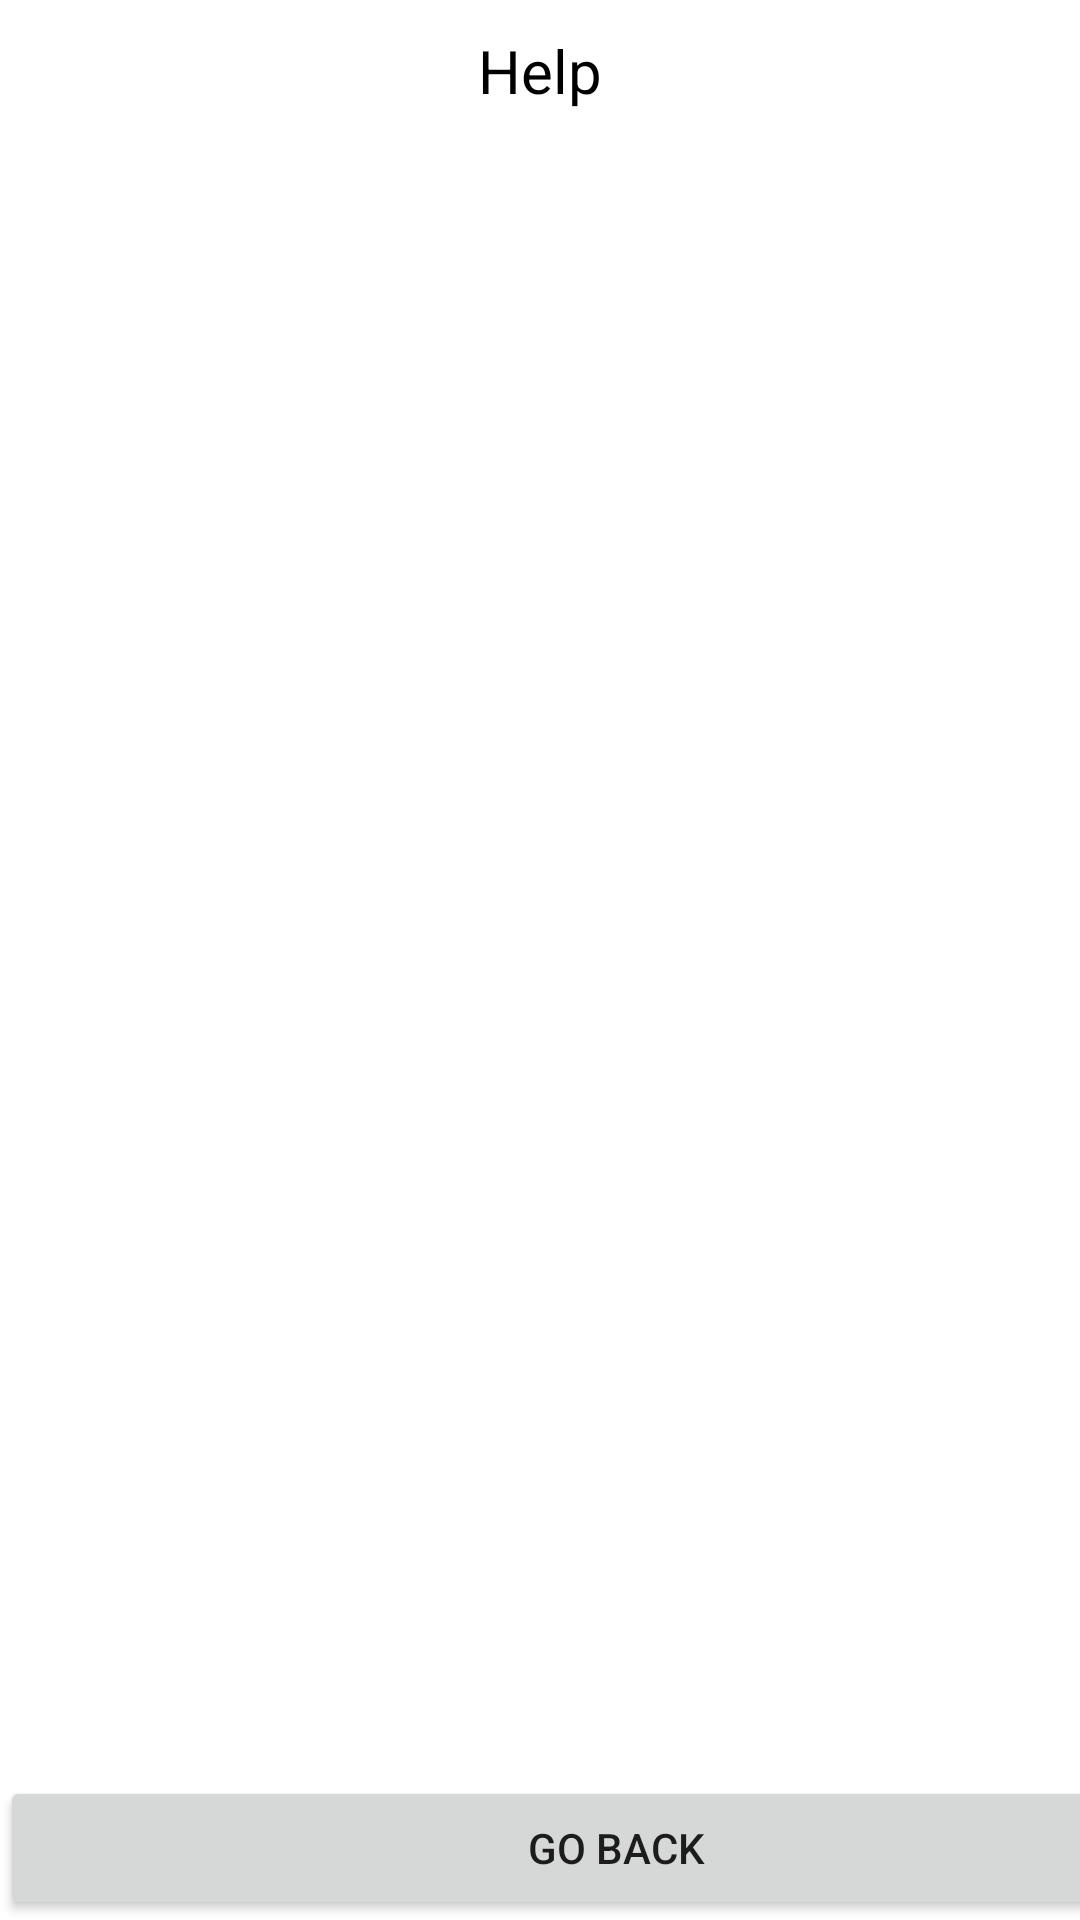

Android layout source for this screen:
<!-- AndroidManifest.xml: application theme Theme.FoodieFood -->
<!-- res/layout/fragment_help.xml -->
<?xml version="1.0" encoding="utf-8"?>

<androidx.constraintlayout.widget.ConstraintLayout xmlns:android="http://schemas.android.com/apk/res/android"
    xmlns:app="http://schemas.android.com/apk/res-auto"
    xmlns:tools="http://schemas.android.com/tools"
    android:id="@+id/frameLayout2"
    android:layout_width="match_parent"
    android:layout_height="match_parent"
    tools:context=".HelpFragment">

    <TextView
        android:id="@+id/helpTextView"
        android:layout_width="0dp"
        android:layout_height="0dp"
        android:paddingLeft="10dp"
        android:paddingRight="10dp"
        android:textSize="18sp"
        app:layout_constraintBottom_toTopOf="@+id/goButton2"
        app:layout_constraintEnd_toEndOf="parent"
        app:layout_constraintStart_toStartOf="parent"
        app:layout_constraintTop_toBottomOf="@+id/textView" />

    <Button
        android:id="@+id/goButton2"
        android:layout_width="411dp"
        android:layout_height="wrap_content"
        android:text="go back"
        app:layout_constraintBottom_toBottomOf="parent"
        app:layout_constraintEnd_toEndOf="parent"
        app:layout_constraintHorizontal_bias="0.0"
        app:layout_constraintStart_toStartOf="parent" />

    <TextView
        android:id="@+id/textView"
        android:layout_width="0dp"
        android:layout_height="wrap_content"
        android:gravity="center"
        android:paddingTop="10dp"
        android:paddingBottom="10dp"
        android:text="Help"
        android:textColor="#000000"
        android:textSize="20sp"
        app:layout_constraintEnd_toEndOf="parent"
        app:layout_constraintHorizontal_bias="0.498"
        app:layout_constraintStart_toStartOf="parent"
        app:layout_constraintTop_toTopOf="parent" />
</androidx.constraintlayout.widget.ConstraintLayout>
<!-- resources referenced by this layout -->
<resources>
  <style name="Theme.FoodieFood" parent="Theme.MaterialComponents.DayNight.DarkActionBar">
          
          <item name="colorPrimary">@color/purple_500</item>
          <item name="colorPrimaryVariant">@color/purple_700</item>
          <item name="colorOnPrimary">@color/white</item>
          
          <item name="colorSecondary">@color/teal_200</item>
          <item name="colorSecondaryVariant">@color/teal_700</item>
          <item name="colorOnSecondary">@color/black</item>
          
          <item name="android:statusBarColor" tools:targetApi="l">?attr/colorPrimaryVariant</item>
          
      </style>
  <!-- not gathered from this repository: default colours our renderer supplied (Android Studio template values) -->
  <color name="purple_500">#FF6200EE</color>
  <color name="purple_700">#FF3700B3</color>
  <color name="teal_200">#FF03DAC5</color>
  <color name="teal_700">#FF018786</color>
  <color name="black">#FF000000</color>
  <color name="white">#FFFFFFFF</color>
</resources>
